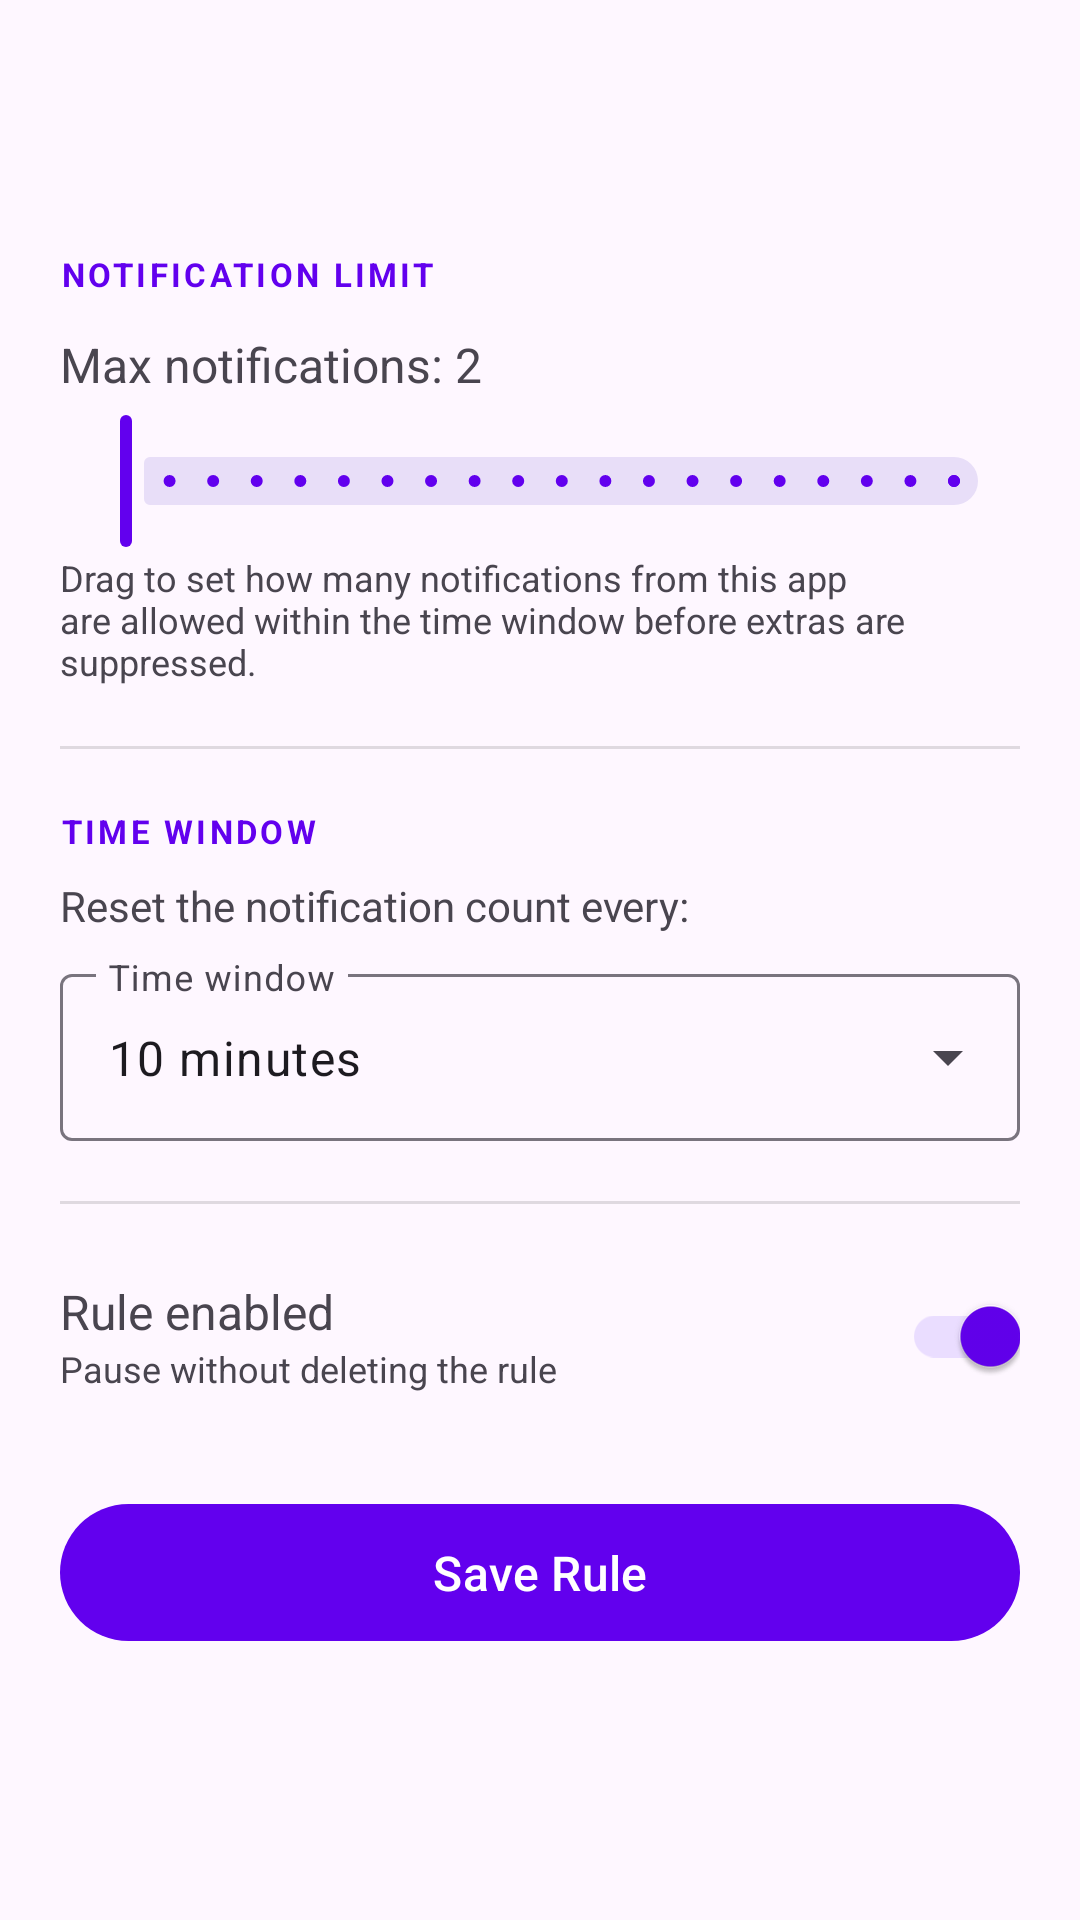

Reconstruct the res/layout file that produces this screen, plus the resources it refers to.
<!-- AndroidManifest.xml: application theme Theme.NotificationThrottle -->
<!-- res/layout/activity_app_rule_detail.xml -->
<?xml version="1.0" encoding="utf-8"?>
<LinearLayout
    xmlns:android="http://schemas.android.com/apk/res/android"
    xmlns:app="http://schemas.android.com/apk/res-auto"
    android:layout_width="match_parent"
    android:layout_height="match_parent"
    android:orientation="vertical">

    <com.google.android.material.appbar.AppBarLayout
        android:layout_width="match_parent"
        android:layout_height="wrap_content">
        <androidx.appcompat.widget.Toolbar
            android:id="@+id/toolbar"
            android:layout_width="match_parent"
            android:layout_height="?attr/actionBarSize" />
    </com.google.android.material.appbar.AppBarLayout>

    <ScrollView
        android:layout_width="match_parent"
        android:layout_height="match_parent">

        <LinearLayout
            android:layout_width="match_parent"
            android:layout_height="wrap_content"
            android:orientation="vertical"
            android:padding="20dp">

            
            <TextView
                android:layout_width="wrap_content"
                android:layout_height="wrap_content"
                android:text="NOTIFICATION LIMIT"
                android:textSize="11sp"
                android:textColor="?colorPrimary"
                android:textStyle="bold"
                android:letterSpacing="0.1" />

            <TextView
                android:id="@+id/tvMaxLabel"
                android:layout_width="wrap_content"
                android:layout_height="wrap_content"
                android:layout_marginTop="12dp"
                android:textSize="16sp"
                android:text="Max notifications: 2" />

            <com.google.android.material.slider.Slider
                android:id="@+id/sliderMax"
                android:layout_width="match_parent"
                android:layout_height="wrap_content"
                android:layout_marginTop="4dp"
                android:valueFrom="1"
                android:valueTo="20"
                android:stepSize="1"
                app:labelBehavior="floating" />

            <TextView
                android:layout_width="match_parent"
                android:layout_height="wrap_content"
                android:textSize="12sp"
                android:textColor="?android:textColorSecondary"
                android:text="Drag to set how many notifications from this app are allowed within the time window before extras are suppressed." />

            <View
                android:layout_width="match_parent"
                android:layout_height="1dp"
                android:layout_marginVertical="20dp"
                android:background="?android:attr/dividerHorizontal" />

            
            <TextView
                android:layout_width="wrap_content"
                android:layout_height="wrap_content"
                android:text="TIME WINDOW"
                android:textSize="11sp"
                android:textColor="?colorPrimary"
                android:textStyle="bold"
                android:letterSpacing="0.1" />

            <TextView
                android:layout_width="wrap_content"
                android:layout_height="wrap_content"
                android:layout_marginTop="8dp"
                android:layout_marginBottom="4dp"
                android:textSize="14sp"
                android:textColor="?android:textColorSecondary"
                android:text="Reset the notification count every:" />

            <com.google.android.material.textfield.TextInputLayout
                android:id="@+id/tilTimeWindow"
                style="@style/Widget.Material3.TextInputLayout.OutlinedBox.ExposedDropdownMenu"
                android:layout_width="match_parent"
                android:layout_height="wrap_content"
                android:layout_marginTop="4dp"
                android:hint="Time window">

                <AutoCompleteTextView
                    android:id="@+id/actvTimeWindow"
                    android:layout_width="match_parent"
                    android:layout_height="wrap_content"
                    android:inputType="none"
                    android:focusable="false"
                    android:text="10 minutes" />

            </com.google.android.material.textfield.TextInputLayout>

            <View
                android:layout_width="match_parent"
                android:layout_height="1dp"
                android:layout_marginVertical="20dp"
                android:background="?android:attr/dividerHorizontal" />

            
            <LinearLayout
                android:layout_width="match_parent"
                android:layout_height="wrap_content"
                android:orientation="horizontal"
                android:gravity="center_vertical">

                <LinearLayout
                    android:layout_width="0dp"
                    android:layout_height="wrap_content"
                    android:layout_weight="1"
                    android:orientation="vertical">

                    <TextView
                        android:layout_width="wrap_content"
                        android:layout_height="wrap_content"
                        android:text="Rule enabled"
                        android:textSize="16sp" />

                    <TextView
                        android:layout_width="wrap_content"
                        android:layout_height="wrap_content"
                        android:text="Pause without deleting the rule"
                        android:textSize="12sp"
                        android:textColor="?android:textColorSecondary" />

                </LinearLayout>

                <com.google.android.material.switchmaterial.SwitchMaterial
                    android:id="@+id/switchRuleEnabled"
                    android:layout_width="wrap_content"
                    android:layout_height="wrap_content"
                    android:checked="true" />

            </LinearLayout>

            <com.google.android.material.button.MaterialButton
                android:id="@+id/btnSave"
                android:layout_width="match_parent"
                android:layout_height="wrap_content"
                android:layout_marginTop="28dp"
                android:text="Save Rule"
                android:textSize="16sp"
                android:paddingVertical="12dp" />

        </LinearLayout>

    </ScrollView>

</LinearLayout>
<!-- resources referenced by this layout -->
<resources>
  <style name="Theme.NotificationThrottle" parent="Theme.Material3.DayNight.NoActionBar">
          <item name="colorPrimary">@color/purple_500</item>
          <item name="colorPrimaryVariant">@color/purple_700</item>
          <item name="colorOnPrimary">@color/white</item>
          <item name="colorSecondary">@color/teal_200</item>
          <item name="colorSecondaryVariant">@color/teal_700</item>
          <item name="colorOnSecondary">@color/black</item>
          <item name="android:statusBarColor">?attr/colorPrimaryVariant</item>
      </style>
  <color name="purple_500">#FF6200EE</color>
  <color name="purple_700">#FF3700B3</color>
  <color name="white">#FFFFFFFF</color>
  <color name="teal_200">#FF03DAC5</color>
  <color name="teal_700">#FF018786</color>
  <color name="black">#FF000000</color>
</resources>
